Run: headless pygame with SDL's dummy video driver; simulated clock (each Clock.tick advances the game by its frame time, no real sleeping); random seed 0; keys injected as events and as key.get_pressed() state; no mouse input.
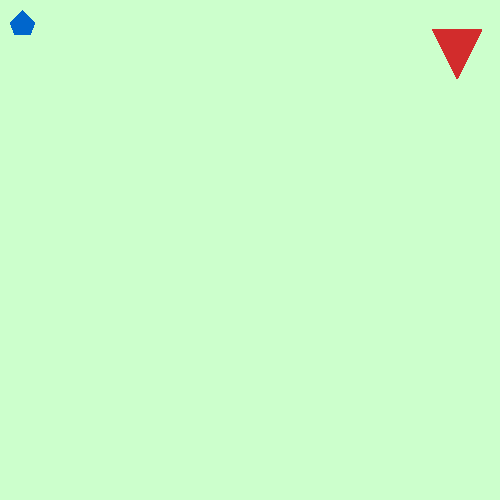
Frame 1 of 4 · flips 1–60 · no input
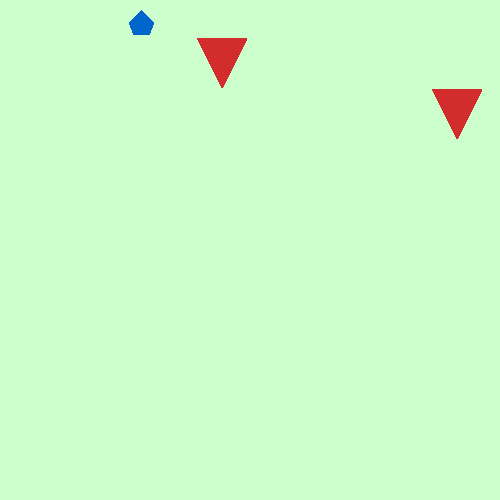
Frame 2 of 4 · flips 61–180 · tapped SPACE, RETURN · held RIGHT (→), D
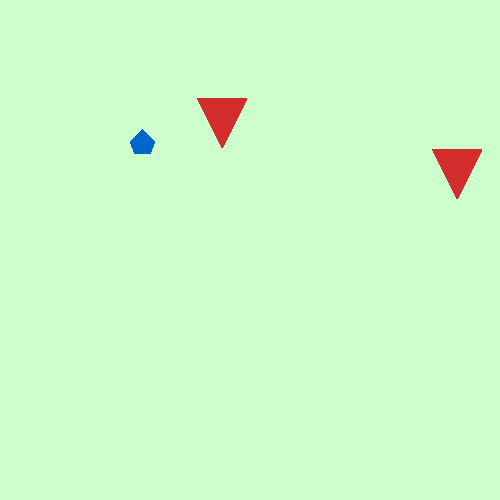
Frame 3 of 4 · flips 181–300 · held DOWN (↓), S
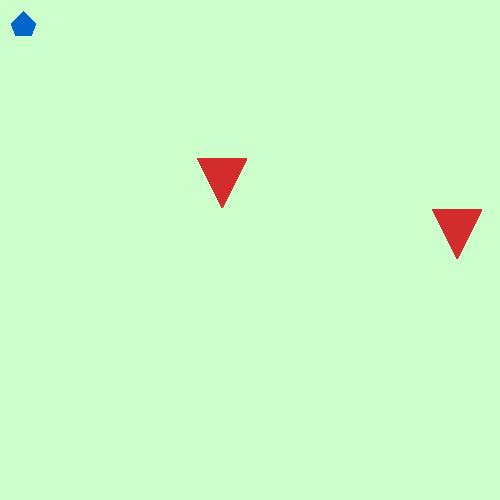
Frame 4 of 4 · flips 301–420 · held LEFT (←), A, UP (↑), W

The pygame program that drew these frames:

import pygame
from random import randint
pygame.init()

screen_size=[500,500]
hero_size = [25,25]
badguy_size=[25,25]
screen = pygame.display.set_mode(screen_size)
bad_guy=pygame.Surface(hero_size)
bad_guy.set_colorkey((0,0,0))
x,y=10,10
running = True

RED=(210,44,44)
GREEN =(0,153,0)
BLUE =(0,102,204)

clock =pygame.time.Clock()
loops=0
#hero = pygame.Surface(hero_size)
#hero.set_colorkey((0,0,0))

def create_hero(sides,color):
    hero =pygame.Surface(hero_size)
    hero.set_colorkey((0,0,0))
    if sides == 4:
        pygame.draw.polygon(hero,color, ((0,0),(0,25),(25,25),(25,0)))
    elif sides == 5:
        pygame.draw.polygon(hero,color, ((0,12.5),(5,25),(20,25),(25,12.5),(12.5,0)))
    elif sides ==6:
        pygame.draw.polygon(hero,color, ((0,12.5),(5,25),(20,25),(25,12.5),(20,0),(5,0)))
    elif sides ==7:    
        pygame.draw.polygon(hero,color, ((3.5,5),(0,15),(7.5,25),(17.5,25),(25,15),(21.5,5),(12.5,0)))
    
    return hero

def create_badguy(color,boss=False):
    if boss:
        badguy=pygame.Surface([2*size for size in badguy_size])
        badguy.set_colorkey((0,0,0))
        pygame.draw.polygon(badguy,color, ((0,0),(50,0),(25,50)))
    else:
        badguy=pygame.Surface(badguy_size)
        badguy.set_colorkey((0,0,0))
        pygame.draw.polygon(badguy,color, ((0,0),(25,0),(12.5,25)))
    return badguy


def hero_movement(x,y,screen_size, hero_size,movment_key):
    right_limit=screen_size[0]-hero_size[0]
    if(x in range(0,right_limit+1)):
        if movment_key[pygame.K_LEFT]==True:
            x-=1
        elif movment_key[pygame.K_RIGHT]==True:
            x+=1
    elif x<1:
        x=0
    elif x>right_limit:
        x=right_limit

    bottom_limit=screen_size[1]-hero_size[1]
    if(y in range(0,bottom_limit+1)):
        if movment_key[pygame.K_UP]==True:
            y-=1
        elif movment_key[pygame.K_DOWN ]==True:
            y+=1
    elif y<1:
        y=0
    elif y>bottom_limit:
        y=bottom_limit
    return(x,y)

def badguy_movement(badguy):
    y=0
    x_start=randint(0,screen_size[0]-badguy.get_width())
    
    while y<screen_size[1]:
        yield (x_start,y)
        y+=1
    y=-50
    x_start=-50
    while True:
        yield(x_start,y)


bad_pos=badguy_movement(bad_guy)

counter=0
badguys_list={}
hero=create_hero(5,BLUE)

while running:
    screen.fill((204, 255, 204))
    for event in pygame.event.get():
        if event.type == pygame.QUIT:
            running = False

    
    if loops%101==0 and counter < 2:
        bad_guy=create_badguy(RED,True)
        bad_pos=badguy_movement(bad_guy)
        badguys_list[f'badgui_counter_{counter}']=(bad_guy,bad_pos,(0,0))
        counter+=1
    
    for enemy_name, enemy in badguys_list.items():
        if loops%2==0:
            bad_coordinate=next(enemy[1])
            badguys_list[enemy_name]=(enemy[0],enemy[1],bad_coordinate)

        screen.blit(enemy[0],enemy[2])
    
    for enemy_name in list(badguys_list.keys()):
        if badguys_list[enemy_name][2]==(-50,-50):
            del badguys_list[enemy_name]


    screen.blit(hero,(x,y))


    pressed_key = pygame.key.get_pressed()
    x,y=hero_movement(x,y,screen_size,hero_size,pressed_key)
    

    pygame.display.flip()

    clock.tick(60)
    loops+=1
pygame.quit()
